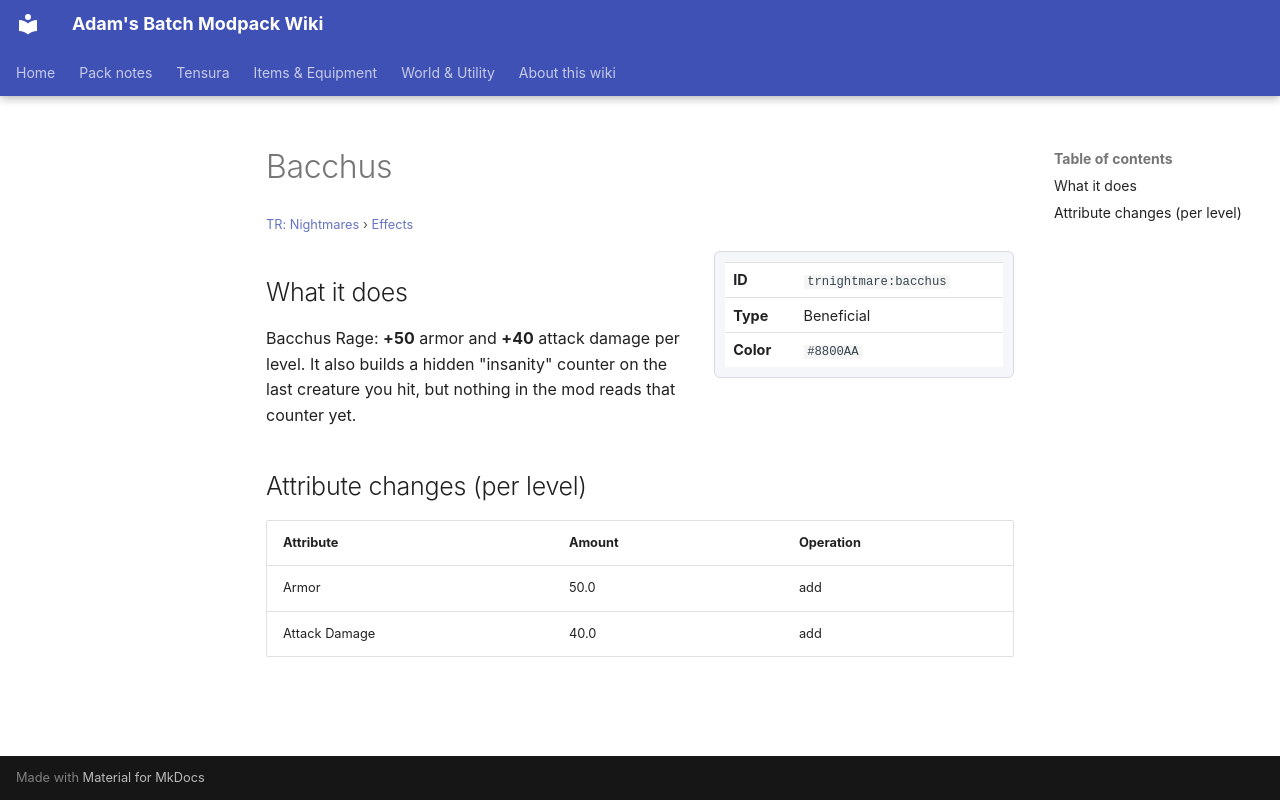

repository: Proteus-Nell/Adams-Batch-MC-Modpack-Wiki · page: tr-nightmares/effects/bacchus/index.html · generator: mkdocs

# Bacchus

<small>[TR: Nightmares](../index.md) &rsaquo; [Effects](index.md)</small>

<div class="infobox" markdown>

| | |
|---|---|
| **ID** | `trnightmare:bacchus` |
| **Type** | Beneficial |
| **Color** | `#8800AA` |

</div>

## What it does

Bacchus Rage: **+50** armor and **+40** attack damage per level. It also builds a hidden "insanity" counter on the last creature you hit, but nothing in the mod reads that counter yet.

## Attribute changes (per level)

| Attribute | Amount | Operation |
|---|---|---|
| Armor | 50.0 | add |
| Attack Damage | 40.0 | add |
